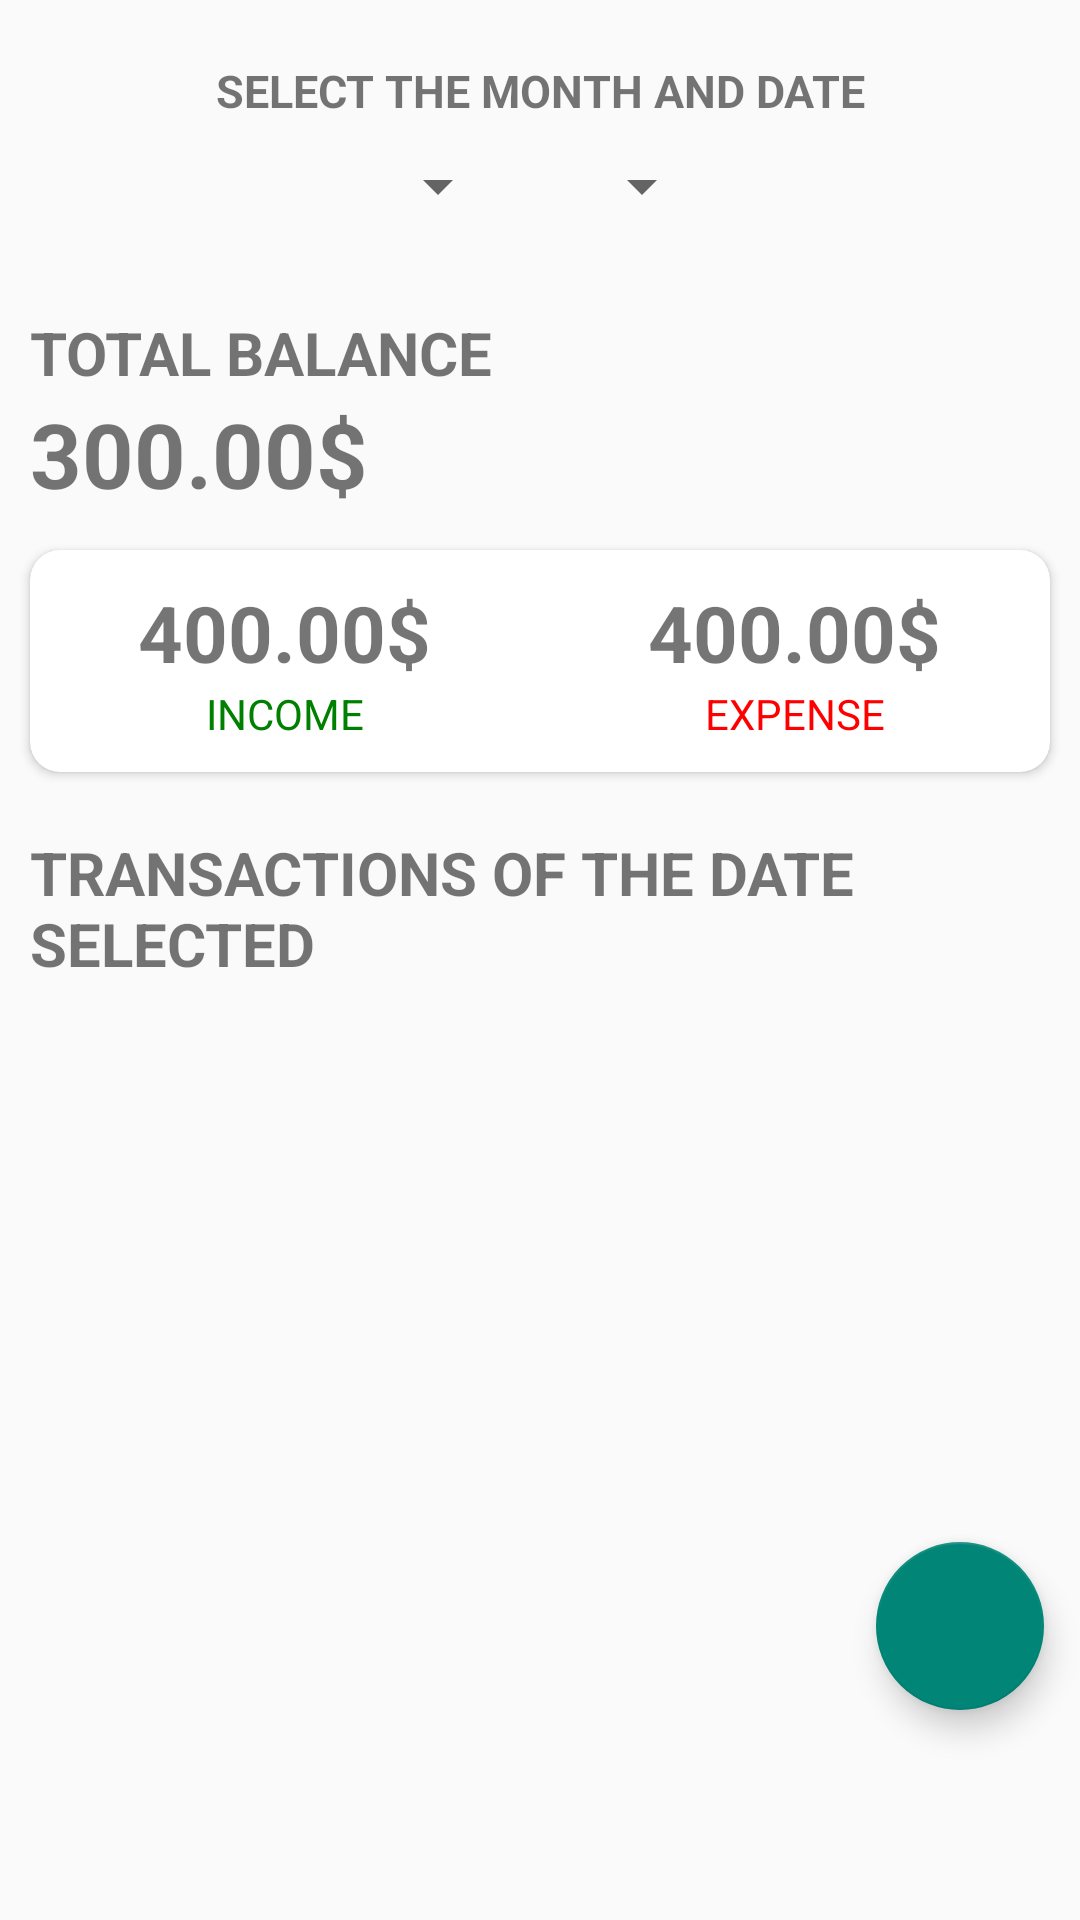

Reconstruct the res/layout file that produces this screen, plus the resources it refers to.
<!-- AndroidManifest.xml: application theme Theme.TutorialBudget -->
<!-- res/layout/fragment_analytics.xml -->
<?xml version="1.0" encoding="utf-8"?>
<FrameLayout xmlns:android="http://schemas.android.com/apk/res/android"
    xmlns:tools="http://schemas.android.com/tools"
    android:layout_width="match_parent"
    android:layout_height="match_parent"
    xmlns:app="http://schemas.android.com/apk/res-auto"
    tools:context=".AnalyticsFragment">

    <RelativeLayout
        android:layout_width="match_parent"
        android:layout_height="match_parent">

        <TextView
            android:id="@+id/select_label"
            android:layout_width="match_parent"
            android:layout_height="wrap_content"
            android:layout_alignParentEnd="true"
            android:gravity="center_horizontal"
            android:textStyle="bold"
            android:textAllCaps="true"
            android:textSize="15dp"
            android:layout_marginTop="20dp"
            android:text="Select the month and date"/>

        <LinearLayout
            android:id="@+id/spinner_layout"
            android:layout_width="match_parent"
            android:layout_height="wrap_content"
            android:orientation="horizontal"
            android:gravity="center"
            android:layout_marginTop="50dp"
            android:layout_marginBottom="30dp">

            
            <Spinner
                android:id="@+id/yearSpinner"
                android:layout_width="wrap_content"
                android:layout_height="wrap_content"/>

            
            <Spinner
                android:id="@+id/monthSpinner"
                android:layout_width="wrap_content"
                android:layout_height="wrap_content"
                android:layout_marginStart="20dp"/>
        </LinearLayout>


        <LinearLayout
            android:id="@+id/balance_layout"
            android:layout_width="match_parent"
            android:layout_height="wrap_content"
            android:orientation="vertical"
            android:layout_marginStart="10dp"
            android:layout_below="@+id/spinner_layout">


            <TextView
                android:layout_width="wrap_content"
                android:layout_height="wrap_content"
                android:text="Total Balance"
                android:textAllCaps="true"
                android:textStyle="bold"
                android:textSize="20sp"/>

            <TextView
                android:id="@+id/balance"
                android:layout_width="wrap_content"
                android:layout_height="wrap_content"
                android:text="300.00$"
                android:textSize="30sp"
                android:textStyle="bold"/>
        </LinearLayout>

        <androidx.cardview.widget.CardView
            android:id="@+id/dashboard"
            android:layout_width="match_parent"
            android:layout_height="wrap_content"
            android:layout_below="@id/balance_layout"
            android:layout_marginTop="12dp"
            android:layout_marginStart="10dp"
            android:layout_marginEnd="10dp"
            app:cardCornerRadius="10sp">

            <LinearLayout
                android:layout_width="match_parent"
                android:layout_height="wrap_content"
                android:layout_marginTop="10dp"
                android:layout_marginBottom="10dp">
                <LinearLayout
                    android:layout_width="wrap_content"
                    android:layout_height="wrap_content"
                    android:orientation="vertical"
                    android:layout_weight="0.5"
                    android:gravity="center">

                    <TextView
                        android:id="@+id/income"
                        android:layout_width="wrap_content"
                        android:layout_height="wrap_content"
                        android:textStyle="bold"
                        android:textSize="26sp"
                        android:text="400.00$"/>

                    <TextView
                        android:layout_width="wrap_content"
                        android:layout_height="wrap_content"
                        android:textSize="14sp"
                        android:textAllCaps="true"
                        android:textColor="@color/green"
                        android:text="Income"/>
                </LinearLayout>

                <LinearLayout
                    android:layout_width="wrap_content"
                    android:layout_height="wrap_content"
                    android:orientation="vertical"
                    android:layout_weight="0.5"
                    android:gravity="center">

                    <TextView
                        android:id="@+id/expense"
                        android:layout_width="wrap_content"
                        android:layout_height="wrap_content"
                        android:textStyle="bold"
                        android:textSize="26sp"
                        android:text="400.00$"/>

                    <TextView
                        android:layout_width="wrap_content"
                        android:layout_height="wrap_content"
                        android:textSize="14sp"
                        android:textAllCaps="true"
                        android:textColor="@color/red"
                        android:text="Expense"/>
                </LinearLayout>

            </LinearLayout>

        </androidx.cardview.widget.CardView>

        <TextView
            android:id="@+id/transactions"
            android:layout_width="wrap_content"
            android:layout_height="wrap_content"
            android:text="Transactions of the date selected"
            android:textStyle="bold"
            android:textSize="20sp"
            android:textAllCaps="true"
            android:layout_below="@id/dashboard"
            android:layout_marginTop="20dp"
            android:layout_marginStart="10dp"/>

        <androidx.recyclerview.widget.RecyclerView
            android:id="@+id/transactions_list"
            android:layout_width="match_parent"
            android:layout_height="match_parent"
            android:layout_below="@id/transactions"
            android:layout_marginTop="10dp"
            android:layout_marginBottom="100dp"/>

        <com.google.android.material.floatingactionbutton.FloatingActionButton
            android:id="@+id/email_button"
            android:layout_width="wrap_content"
            android:layout_height="wrap_content"
            android:layout_alignParentBottom="true"
            android:layout_alignParentEnd="true"
            android:src="@drawable/ic_email"
            android:layout_marginBottom="70dp"
            android:layout_marginEnd="12dp"/>

    </RelativeLayout>

</FrameLayout>
<!-- resources referenced by this layout -->
<resources>
  <color name="green">#FF008000</color>"
  <color name="red">#FFFF0000</color>
  <style name="Theme.TutorialBudget" parent="Theme.AppCompat.Light.NoActionBar">
  
          <item name="colorPrimary">@color/teal_700</item>
  
      </style>
  <color name="teal_700">#FF018786</color>
</resources>
